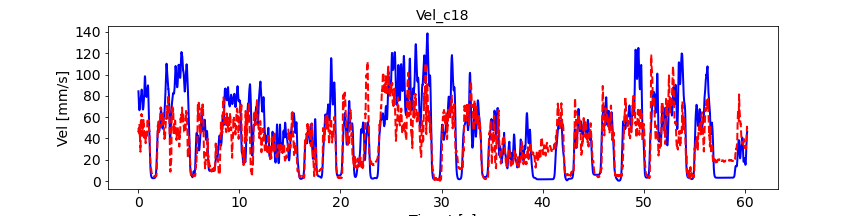

The file beside this chart, header and first rows:
, pred_vel, pred_vel_x, pred_vel_y, label_vel, label_vel_x, label_vel_y
0, 49.91, 0.5253, -49.12, 84.26, -18.95, -81.83
1, 49.42, 3.332, -47.56, 82.76, -18.79, -80.31
2, 47.34, 3.478, -45.44, 80.57, -18.61, -78.09
3, 46.09, 4.943, -43.81, 77.62, -18.38, -75.09
4, 47.2, 5.136, -44.44, 75.28, -18.37, -72.66
5, 46.33, 6.558, -43.38, 73.48, -18.55, -70.74
6, 43.14, 7.505, -41.1, 72.18, -18.94, -69.26
7, 43.03, 5.016, -40.68, 70.6, -19.35, -67.47
8, 44.32, 1.382, -41.83, 68.7, -19.8, -65.34
9, 46.23, -2.093, -42.62, 67.47, -20.45, -63.83
10, 45.9, -3.249, -41.54, 66.87, -21.32, -62.9
11, 49.36, -4.041, -44.09, 66.56, -22.22, -62.25
12, 53.72, -5.797, -48.54, 66.52, -23.17, -61.86
13, 50.81, -5.625, -46.59, 66.76, -24.21, -61.71
14, 50.7, -5.082, -45.62, 67.04, -25.25, -61.59
15, 46.16, -6.666, -42.61, 67.36, -26.33, -61.49
16, 43.97, -7.854, -37.24, 68.07, -27.46, -61.78
17, 42.35, -9.118, -36.38, 69.2, -28.67, -62.47
18, 40.07, -9.264, -33.94, 70.77, -29.99, -63.59
19, 39.89, -8.263, -32.73, 71.97, -30.93, -64.47
20, 36.93, -7.412, -30.39, 72.81, -31.5, -65.14
21, 35.21, -7.184, -28.13, 73.95, -32.05, -66.13
22, 33.16, -6.874, -26.15, 75.42, -32.6, -67.48
23, 29.35, -6.369, -23.73, 76.32, -32.71, -68.41
24, 27.58, -5.55, -22.42, 76.69, -32.4, -68.94
25, 30.92, -5.407, -23.86, 76.53, -31.65, -69.1
26, 44.5, -6.718, -33.13, 76.89, -31, -69.76
27, 54.63, -7.948, -45.33, 77.79, -30.45, -70.95
28, 55.76, -9.204, -52.02, 78.43, -29.67, -71.95
29, 55.62, -8.649, -53.68, 78.86, -28.65, -72.79
30, 57.04, -8.22, -54.27, 79.06, -27.35, -73.51
31, 57.08, -7.936, -54.73, 79.9, -26.23, -74.81
32, 57.49, -7.915, -55.19, 81.4, -25.25, -76.74
33, 59.03, -9.017, -56.79, 82.41, -24.26, -78.14
34, 60.57, -9.074, -58.86, 82.96, -23.23, -79.06
35, 62.76, -10.76, -60.58, 83.62, -22.35, -80.05
36, 62.72, -10.41, -61.12, 84.43, -21.61, -81.13
37, 62.26, -8.961, -60.62, 85.4, -20.96, -82.33
38, 60.88, -7.815, -58.38, 85.86, -20.28, -83.01
39, 62.36, -5.43, -59.57, 85.82, -19.55, -83.17
40, 61.26, -2.188, -58.42, 85.2, -18.85, -82.73
41, 54.7, -0.6146, -51.27, 84.01, -18.16, -81.68
42, 48.67, 0.3561, -45.82, 82.18, -17.47, -79.98
43, 43.51, -0.1683, -40.87, 80.17, -16.78, -78.08
44, 44.94, -0.1208, -43.84, 77.91, -16.09, -75.92
45, 52.31, 1.932, -49.44, 75.73, -15.52, -73.8
46, 56.47, 0.1498, -54.66, 73.56, -15.07, -71.68
47, 57.02, -1.529, -52.79, 71.81, -14.78, -69.92
48, 53.21, -4.357, -46.97, 70.4, -14.63, -68.49
49, 51.3, -4.437, -45.09, 69.31, -14.62, -67.34
50, 47.03, -4.639, -39.5, 68.44, -14.78, -66.37
51, 44.18, -4.491, -36.78, 67.78, -15.11, -65.57
52, 42.41, -4.44, -36.32, 67.36, -15.62, -64.96
53, 43.04, -5.217, -38.83, 67.16, -16.33, -64.52
54, 46.34, -5.06, -39.91, 67.18, -17.26, -64.25
55, 48.53, -6.371, -41.84, 67.36, -18.36, -64.07
56, 51.64, -6.684, -46.14, 67.7, -19.66, -64
57, 52.13, -5.341, -45.83, 68.08, -21.01, -63.93
58, 50.91, -4.482, -44.76, 68.5, -22.44, -63.84
59, 51.88, -4.116, -44.41, 69.27, -23.86, -64.12
... 7,164 more rows
